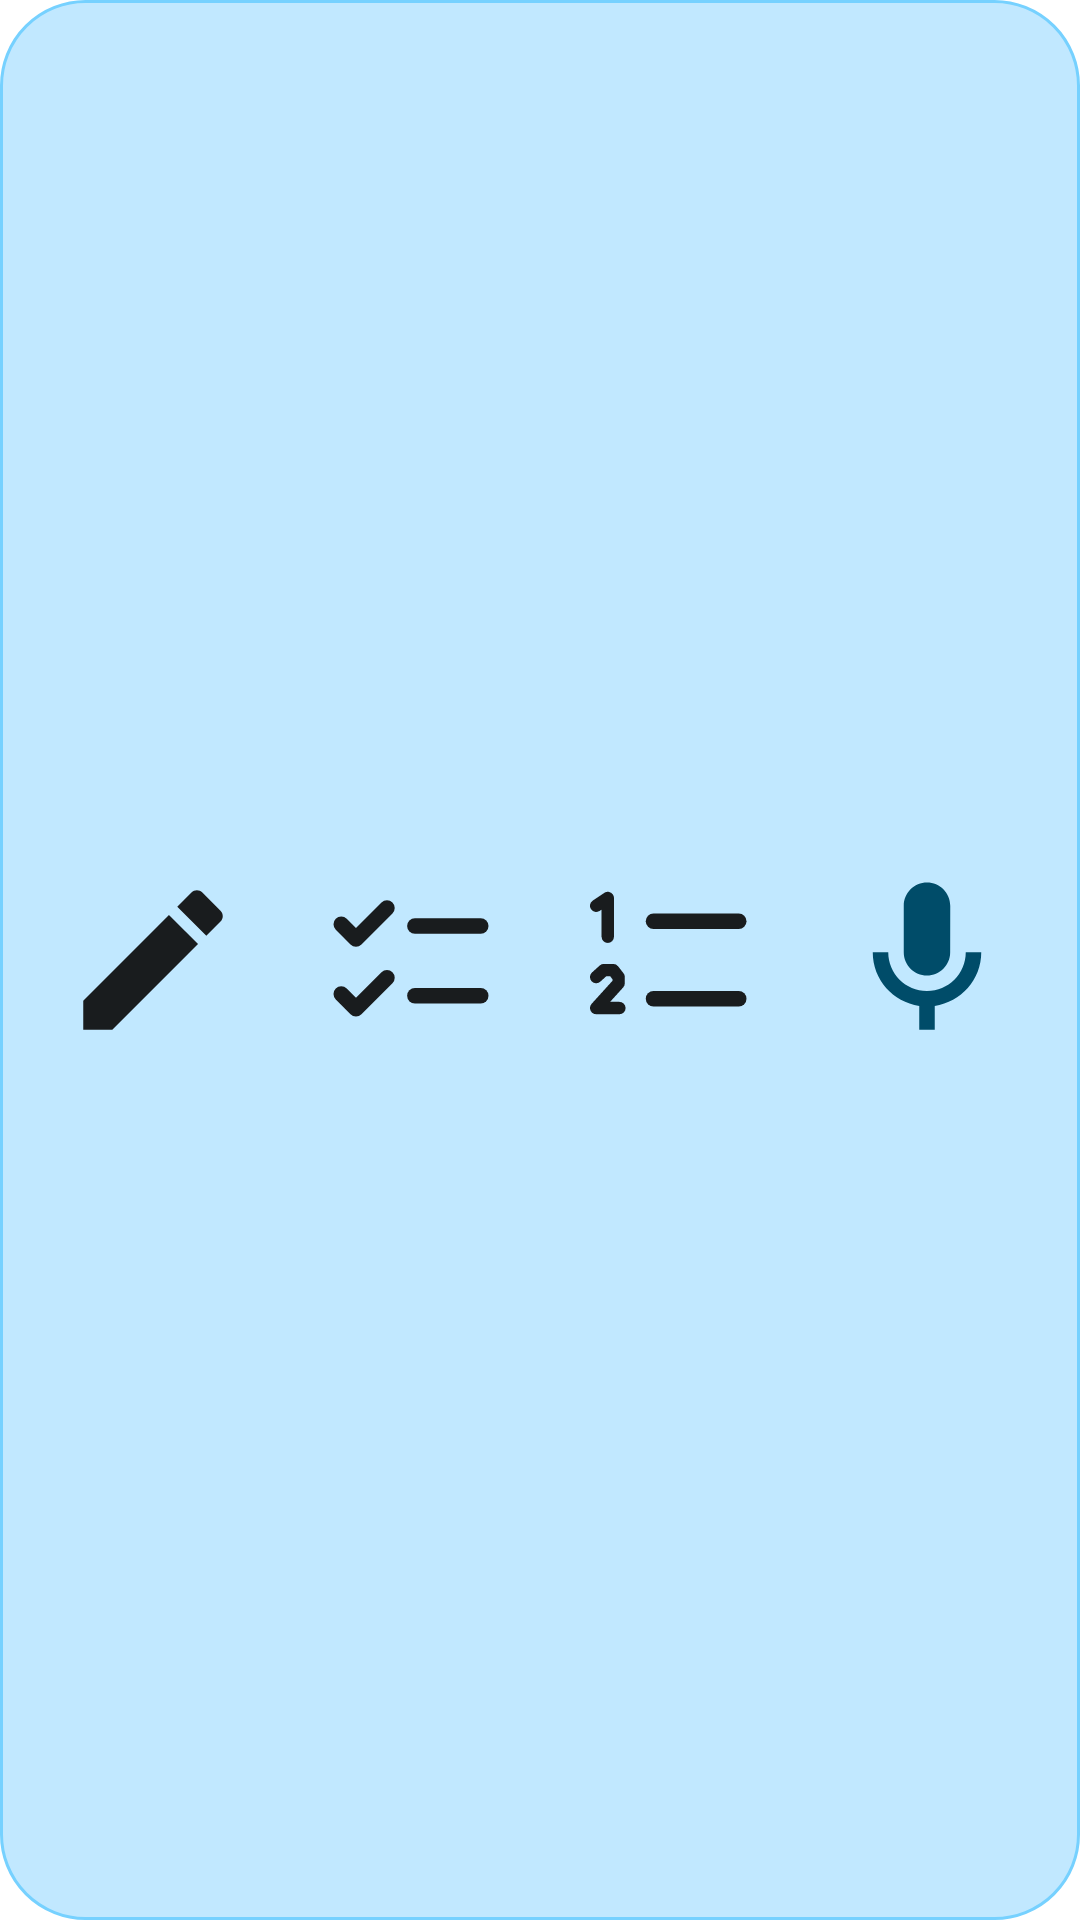

Android layout source for this screen:
<!-- AndroidManifest.xml: fallback theme Theme.MaterialComponents.DayNight.NoActionBar -->
<!-- res/layout/quick_actions_widget.xml -->
<?xml version="1.0" encoding="utf-8"?>
<LinearLayout xmlns:android="http://schemas.android.com/apk/res/android"
    android:id="@+id/qa_widget_root"
    android:layout_width="match_parent"
    android:layout_height="match_parent"
    android:orientation="horizontal"
    android:gravity="center"
    android:padding="8dp"
    android:background="@drawable/widget_background">

    <ImageView
        android:id="@+id/qa_new_note"
        android:layout_width="0dp"
        android:layout_height="match_parent"
        android:layout_weight="1"
        android:padding="12dp"
        android:scaleType="fitCenter"
        android:src="@drawable/ic_widget_note"
        android:tint="@color/widget_icon"
        android:contentDescription="@string/widget_qa_new_note" />

    <ImageView
        android:id="@+id/qa_checklist"
        android:layout_width="0dp"
        android:layout_height="match_parent"
        android:layout_weight="1"
        android:padding="12dp"
        android:scaleType="fitCenter"
        android:src="@drawable/ic_widget_checklist"
        android:tint="@color/widget_icon"
        android:contentDescription="@string/widget_qa_checklist" />

    <ImageView
        android:id="@+id/qa_ordered"
        android:layout_width="0dp"
        android:layout_height="match_parent"
        android:layout_weight="1"
        android:padding="12dp"
        android:scaleType="fitCenter"
        android:src="@drawable/ic_widget_ordered"
        android:tint="@color/widget_icon"
        android:contentDescription="@string/widget_qa_ordered" />

    
    <ImageView
        android:id="@+id/qa_mic"
        android:layout_width="0dp"
        android:layout_height="match_parent"
        android:layout_weight="1"
        android:padding="12dp"
        android:scaleType="fitCenter"
        android:src="@drawable/ic_widget_mic"
        android:tint="@color/widget_icon_accent"
        android:contentDescription="@string/widget_voice_label" />
</LinearLayout>
<!-- resources referenced by this layout -->
<resources>
  <color name="widget_icon">#13221D</color>
  <color name="widget_icon_accent">#0B6B5E</color>
  <!-- drawable ic_widget_checklist (drawable) -->
  <?xml version="1.0" encoding="utf-8"?>
  <vector xmlns:android="http://schemas.android.com/apk/res/android"
      android:width="24dp"
      android:height="24dp"
      android:viewportWidth="24"
      android:viewportHeight="24"
      android:tint="#FFFFFF">
      <path
          android:pathData="M3,7.4 l1.9,1.9 l4,-4"
          android:strokeColor="#FFFFFF"
          android:strokeWidth="2"
          android:strokeLineCap="round"
          android:strokeLineJoin="round" />
      <path
          android:pathData="M3,16.4 l1.9,1.9 l4,-4"
          android:strokeColor="#FFFFFF"
          android:strokeWidth="2"
          android:strokeLineCap="round"
          android:strokeLineJoin="round" />
      <path
          android:pathData="M12.5,7.6 h8.5"
          android:strokeColor="#FFFFFF"
          android:strokeWidth="2"
          android:strokeLineCap="round" />
      <path
          android:pathData="M12.5,16.6 h8.5"
          android:strokeColor="#FFFFFF"
          android:strokeWidth="2"
          android:strokeLineCap="round" />
  </vector>
  <!-- drawable ic_widget_mic (drawable) -->
  <?xml version="1.0" encoding="utf-8"?>
  <vector xmlns:android="http://schemas.android.com/apk/res/android"
      android:width="24dp"
      android:height="24dp"
      android:viewportWidth="24"
      android:viewportHeight="24">
      <path
          android:fillColor="#FFFFFF"
          android:pathData="M12,14c1.66,0 2.99,-1.34 2.99,-3L15,5c0,-1.66 -1.34,-3 -3,-3S9,3.34 9,5v6c0,1.66 1.34,3 3,3z" />
      <path
          android:fillColor="#FFFFFF"
          android:pathData="M17,11c0,2.76 -2.24,5 -5,5s-5,-2.24 -5,-5L5,11c0,3.53 2.61,6.43 6,6.92L11,21h2v-3.08c3.39,-0.49 6,-3.39 6,-6.92h-2z" />
  </vector>
  <!-- drawable ic_widget_note (drawable) -->
  <?xml version="1.0" encoding="utf-8"?>
  <vector xmlns:android="http://schemas.android.com/apk/res/android"
      android:width="24dp"
      android:height="24dp"
      android:viewportWidth="24"
      android:viewportHeight="24">
      <path
          android:fillColor="#FFFFFF"
          android:pathData="M3,17.25V21h3.75L17.81,9.94l-3.75,-3.75L3,17.25zM20.71,7.04c0.39,-0.39 0.39,-1.02 0,-1.41l-2.34,-2.34c-0.39,-0.39 -1.02,-0.39 -1.41,0l-1.83,1.83 3.75,3.75 1.83,-1.83z" />
  </vector>
  <!-- drawable widget_background (drawable) -->
  <?xml version="1.0" encoding="utf-8"?>
  <shape xmlns:android="http://schemas.android.com/apk/res/android"
      android:shape="rectangle">
      <solid android:color="@color/widget_surface" />
      <stroke
          android:width="1dp"
          android:color="@color/widget_outline" />
      <corners android:radius="@dimen/widget_radius" />
  </shape>
  <string name="widget_qa_checklist">Yeni liste</string>
  <string name="widget_qa_new_note">Yeni not</string>
  <string name="widget_qa_ordered">Yeni sıralı liste</string>
  <string name="widget_voice_label">Sesli Not</string>
  <color name="widget_surface">#FCFDFC</color>
  <color name="widget_outline">#C4D4CB</color>
  <dimen name="widget_radius">16dp</dimen>
</resources>
